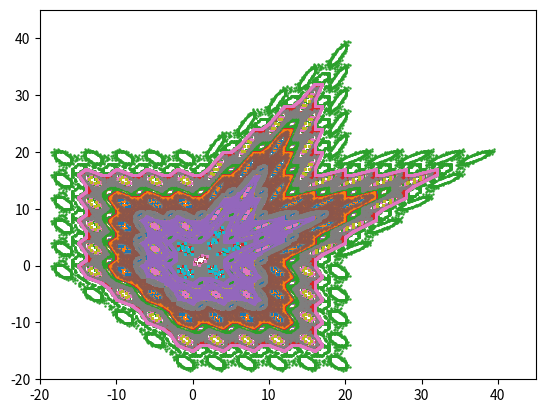

Write the Python code that produced this figure.
import math
import numpy as np

import matplotlib
import matplotlib.pyplot as plt

def ginger(x, y):
    x_prime = 1 - y + abs(x)
    y_prime = x
    return x_prime, y_prime

# how many random initializations we have
nb_inits = int(2e2)
# how many steps we propagate each initialization
nb_steps = int(1e4)

x = np.empty(nb_inits * (nb_steps + 1))
y = np.empty(nb_inits * (nb_steps + 1))

for i in range(nb_inits):

    idx = nb_steps * i

    x[idx] = 20 * np.random.rand() - 10
    y[idx] = 20 * np.random.rand() - 10

    for j in range(nb_steps):
        x_prime, y_prime = ginger(x[idx + j], y[idx + j])
    
        x[idx + j + 1] = x_prime
        y[idx + j + 1] = y_prime
    
fig = plt.figure()
ax = plt.axes()

ax.set_xlim(-20, 45)
ax.set_ylim(-20, 45)
for i in range(nb_inits):
    ax.scatter(x[nb_steps * i: nb_steps * (i + 1)], y[nb_steps * i: nb_steps * (i + 1)], marker='o', s=(72. / fig.dpi) ** 2)# , marker=',', linewidth=0.4)

plt.savefig('gingerbread.png')

plt.show()
